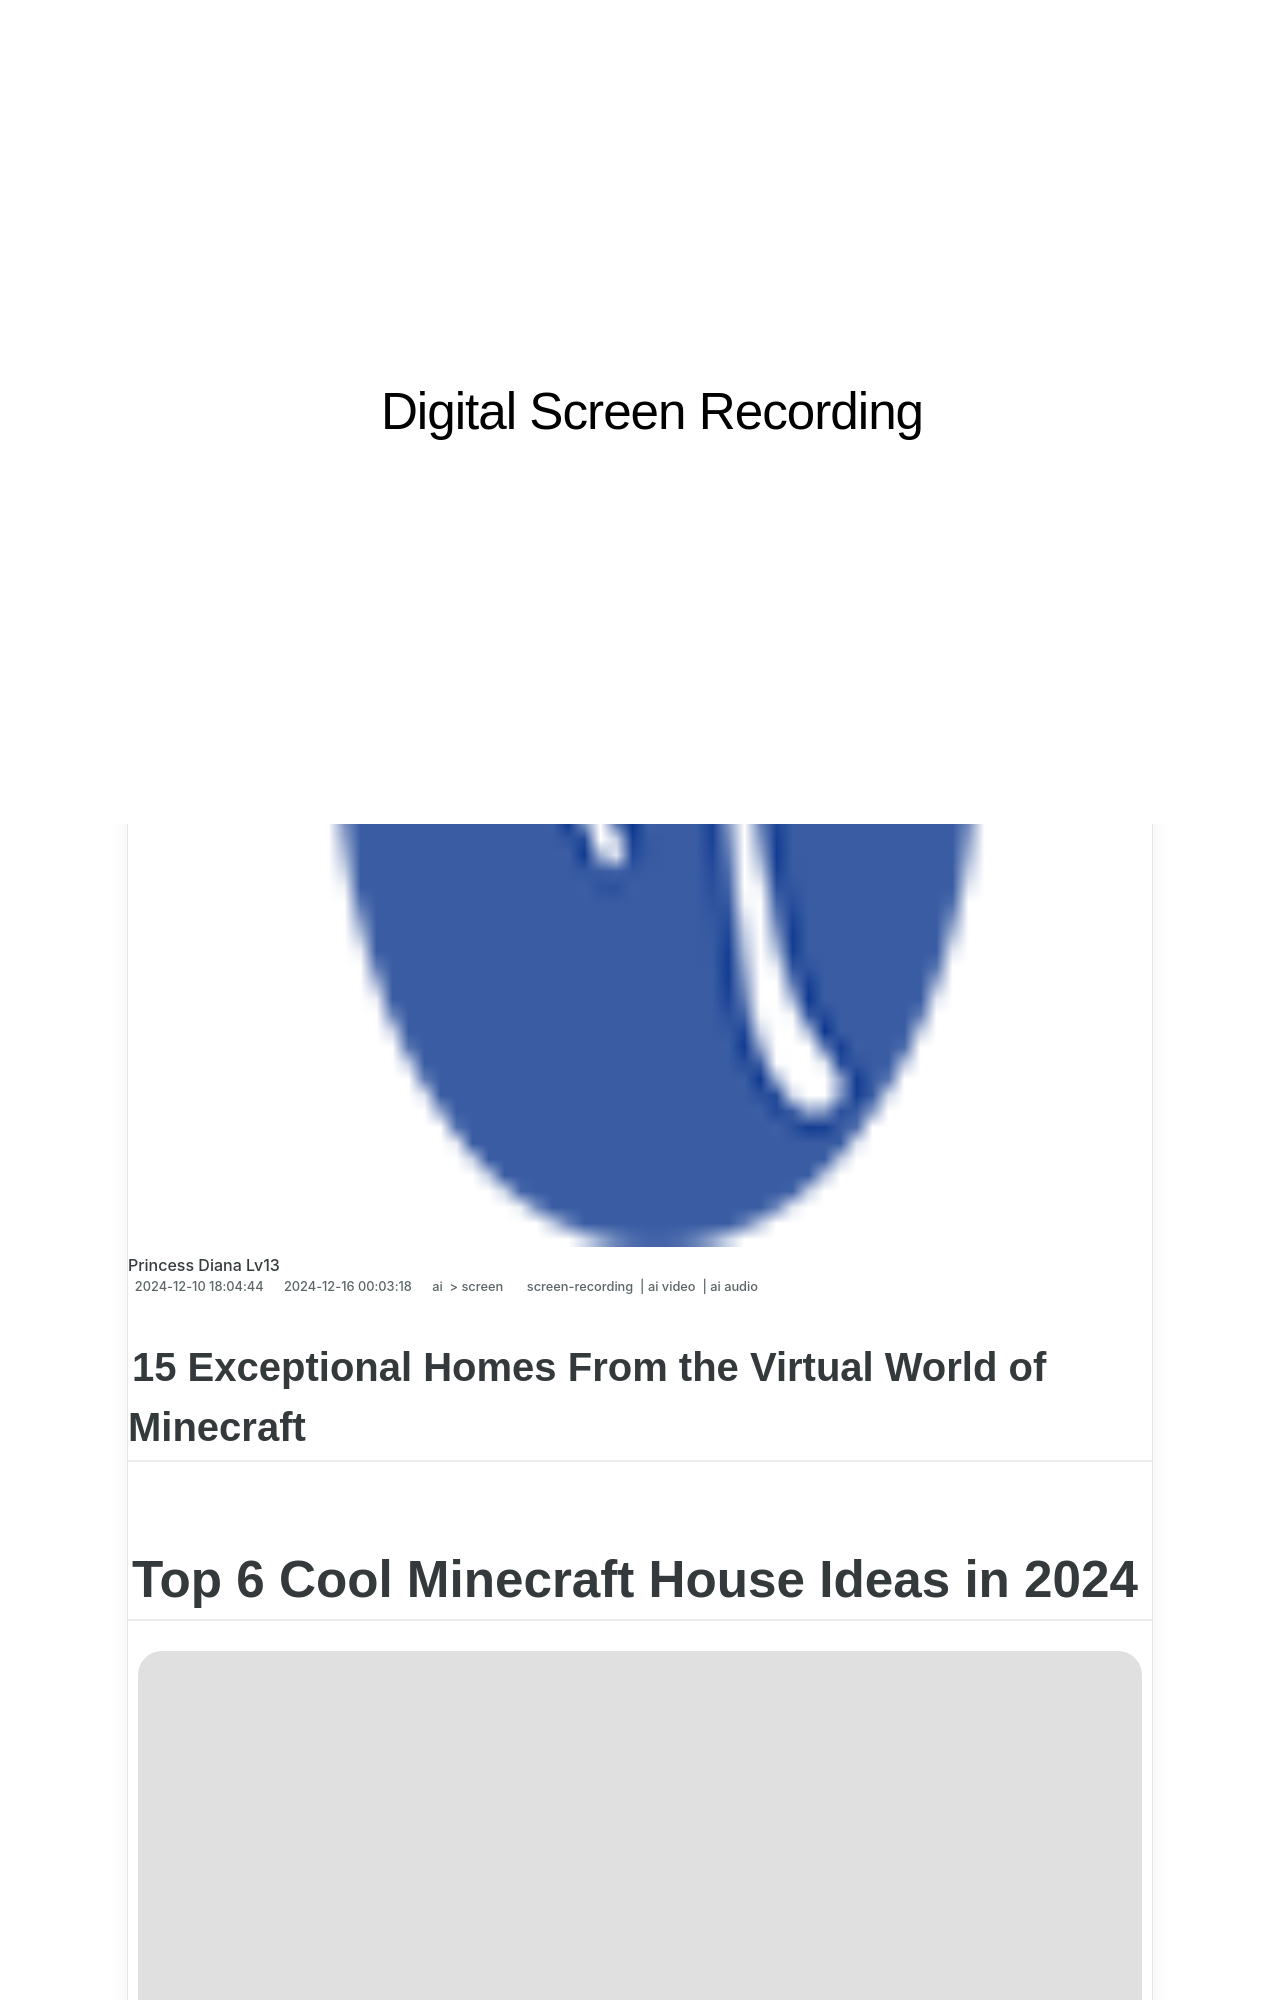

repository: techidaily/site-digital-screen-recording · page: 15-exceptional-homes-from-the-virtual-world-of-minecraft/index.html · generator: jekyll

---
title: "15 Exceptional Homes From the Virtual World of Minecraft"
date: 2024-12-10T18:04:44.805Z
updated: 2024-12-16T00:03:18.315Z
tags: 
  - screen-recording
  - ai video
  - ai audio
categories: 
  - ai
  - screen
description: "This Article Describes 15 Exceptional Homes From the Virtual World of Minecraft"
excerpt: "This Article Describes 15 Exceptional Homes From the Virtual World of Minecraft"
keywords: "Minecraft Houses,Best Mojang Designs,Unique Home Projects,Creative Building Blocks,Minecraft Architectural Showcase,Virtual Property Tour,Exceptional Buildings in Gameplay"
thumbnail: https://thmb.techidaily.com/b50fe0cbd9cbb19ed8809a46e26fef3c1e35eecf8f5029c9276b28fff4f6f7be.jpg
---

## 15 Exceptional Homes From the Virtual World of Minecraft

# Top 6 Cool Minecraft House Ideas in 2024

![author avatar](https://images.wondershare.com/filmora/article-images/shannon-cox.jpg)
